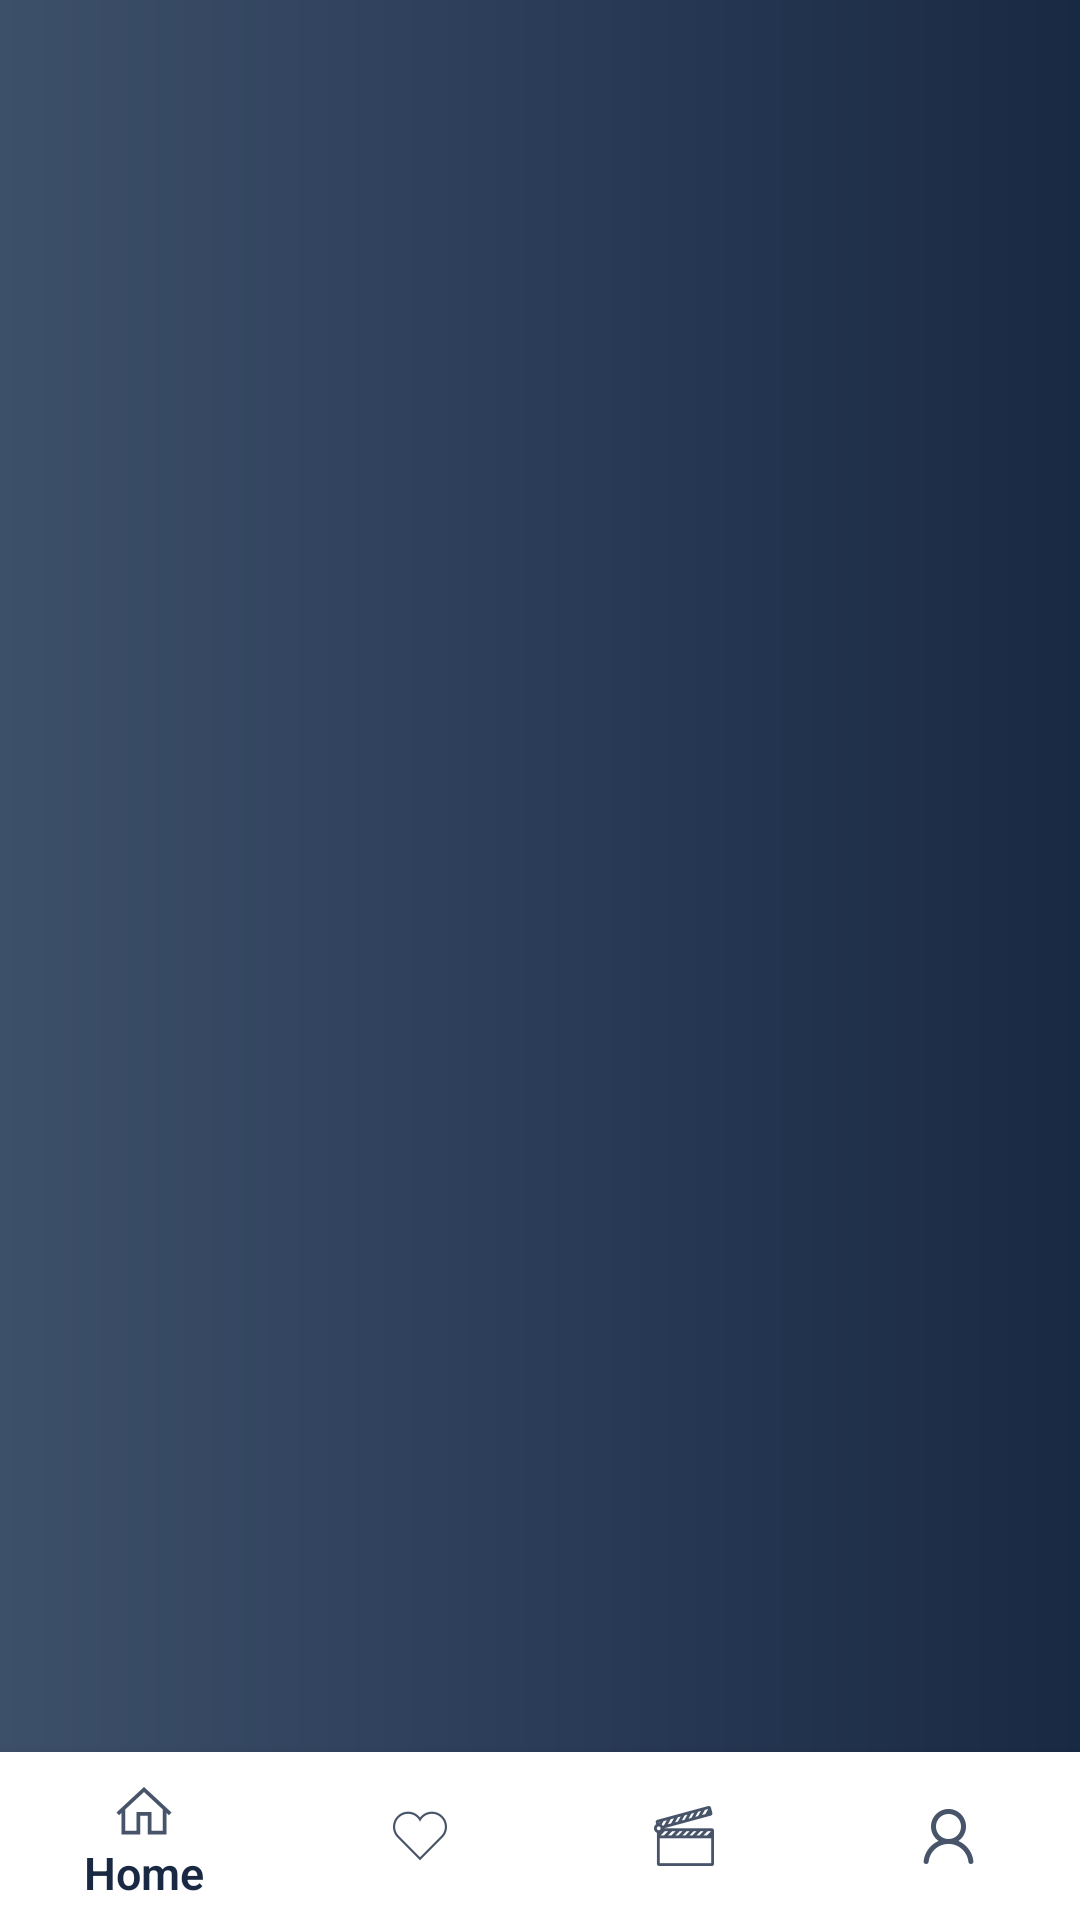

The Android layout XML behind this screen, and the referenced resources:
<!-- AndroidManifest.xml: application theme AppTheme -->
<!-- res/layout/activity_home.xml -->
<?xml version="1.0" encoding="utf-8"?>
<RelativeLayout xmlns:android="http://schemas.android.com/apk/res/android"
    xmlns:app="http://schemas.android.com/apk/res-auto"
    xmlns:tools="http://schemas.android.com/tools"
    android:layout_width="match_parent"
    android:layout_height="match_parent"
    android:background="@drawable/app_background"
    tools:context=".Activities.HomeActivity">

    <androidx.viewpager.widget.ViewPager
        android:id="@+id/viewPager"
        android:layout_width="match_parent"
        android:layout_height="match_parent"
        android:layout_above="@id/navigation"
        />

    <com.google.android.material.bottomnavigation.BottomNavigationView
        android:id="@+id/navigation"
        android:layout_width="match_parent"
        android:layout_height="wrap_content"
        android:layout_alignParentBottom="true"
        android:background="@color/colorWhite"
        app:itemTextColor="@color/colorBlueEnd"
        app:itemIconTint="@color/colorBlueEnd"
        app:menu="@menu/bottom_nav_menu"/>

</RelativeLayout>
<!-- resources referenced by this layout -->
<resources>
  <color name="colorBlueEnd">#192943</color>
  <color name="colorWhite">#FFFFFF</color>
  <!-- drawable app_background (drawable) -->
  <?xml version="1.0" encoding="UTF-8"?>
      <shape android:shape="rectangle" xmlns:android="http://schemas.android.com/apk/res/android">
      <gradient android:angle="0" android:endColor="@color/colorBlueEnd" android:centerColor="@color/colorBlueCenter" android:startColor="@color/colorBlueStart"/>
      <corners android:radius="0dp"/>
  </shape>
  <style name="AppTheme" parent="Theme.AppCompat.Light.NoActionBar">
          <item name="windowActionBar">false</item>
          <item name="windowNoTitle">true</item>
          <item name="android:fontFamily">sans-serif-light</item>
          <item name="android:textColor">@color/colorWhite</item>
          <item name="editTextColor">@color/colorBlueStart</item>
          <item name="android:textColorHint">@color/colorBlueStart</item>
          <item name="android:textSize">15sp</item>
      </style>
  <color name="colorBlueCenter">#2A3c58</color>
  <color name="colorBlueStart">#3D5069</color>
</resources>
